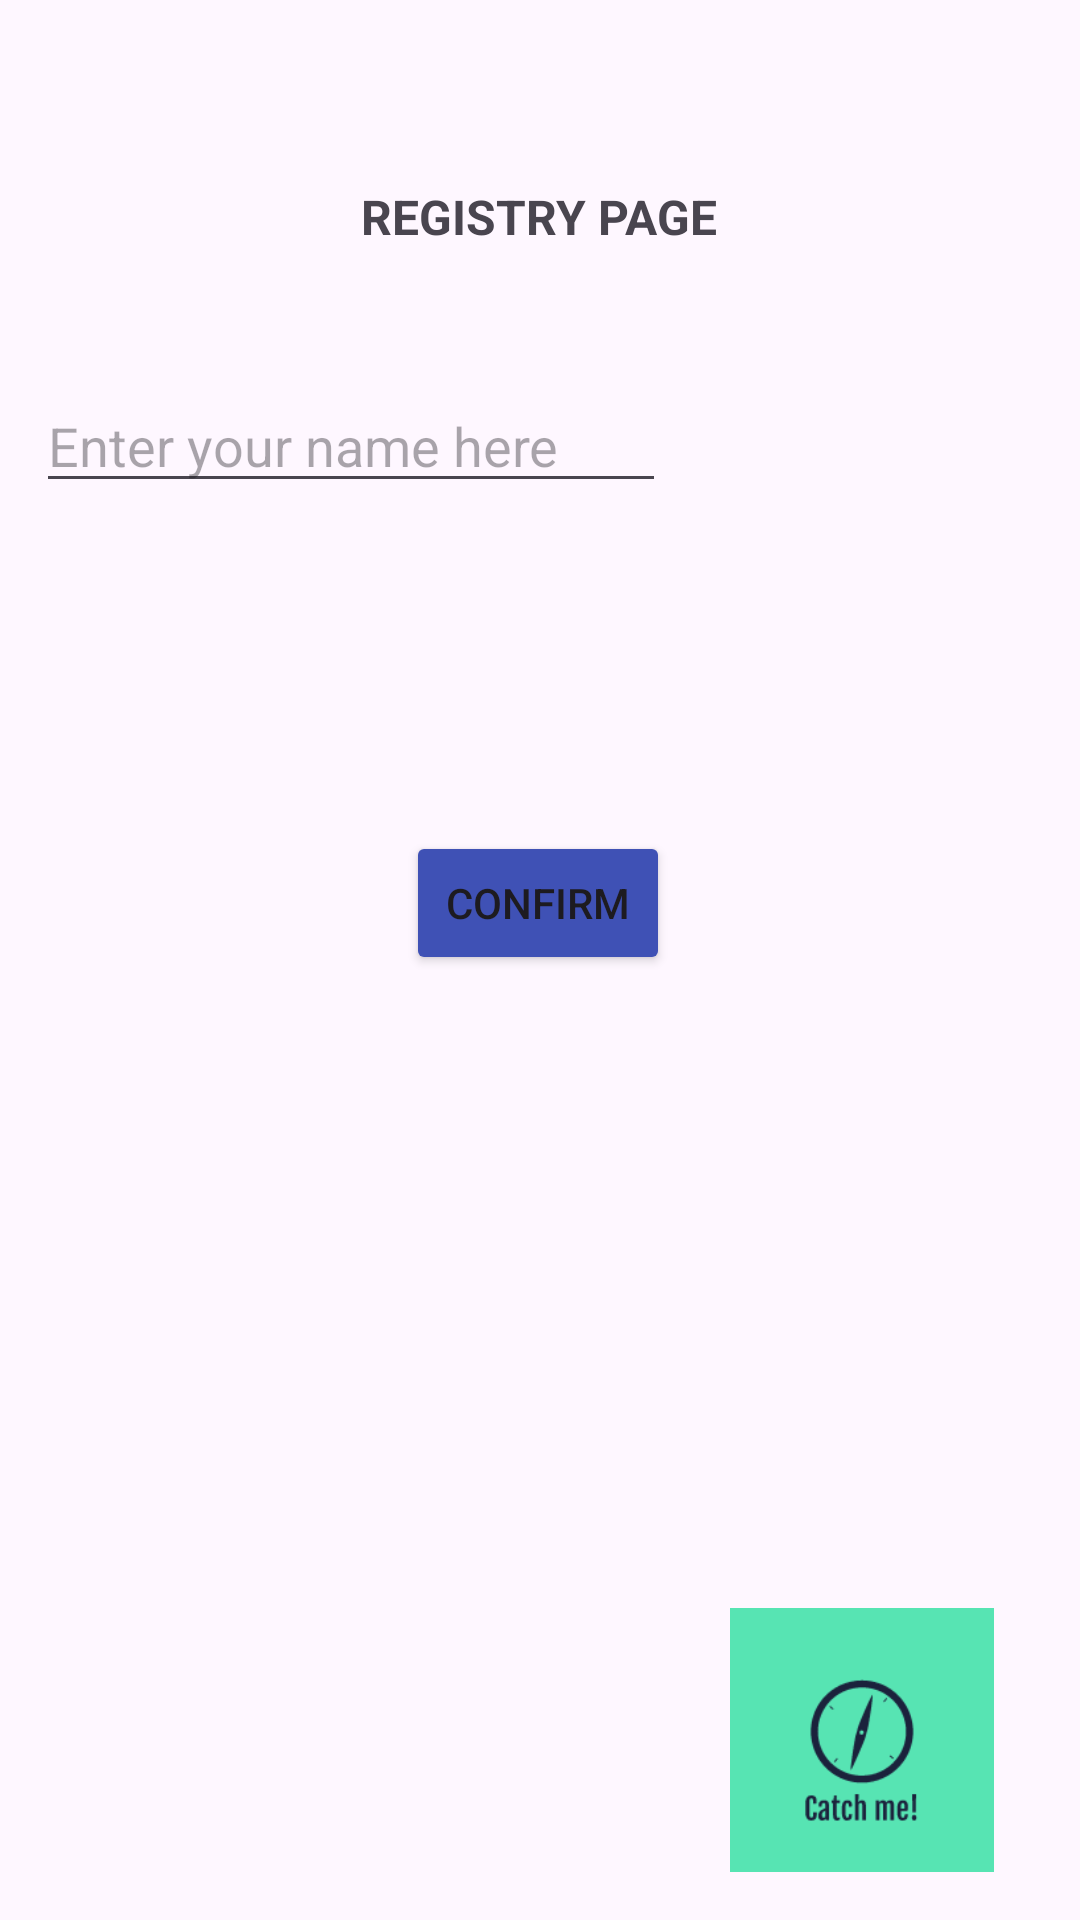

The Android layout XML behind this screen, and the referenced resources:
<!-- AndroidManifest.xml: application theme Theme.CatchMe -->
<!-- res/layout/activity_main5.xml -->
<?xml version="1.0" encoding="utf-8"?>
<androidx.constraintlayout.widget.ConstraintLayout xmlns:android="http://schemas.android.com/apk/res/android"
    xmlns:app="http://schemas.android.com/apk/res-auto"
    xmlns:tools="http://schemas.android.com/tools"
    android:layout_width="match_parent"
    android:layout_height="match_parent"
    tools:context=".MainActivity5">

    <TextView
        android:id="@+id/textView2"
        android:layout_width="wrap_content"
        android:layout_height="wrap_content"
        android:text="REGISTRY PAGE"
        android:textSize="16sp"
        android:textStyle="bold"
        app:layout_constraintBottom_toBottomOf="parent"
        app:layout_constraintEnd_toEndOf="parent"
        app:layout_constraintHorizontal_bias="0.498"
        app:layout_constraintStart_toStartOf="parent"
        app:layout_constraintTop_toTopOf="parent"
        app:layout_constraintVertical_bias="0.099" />


    <EditText
        android:id="@+id/Name"
        android:layout_width="wrap_content"
        android:layout_height="wrap_content"
        android:ems="10"
        android:hint="Enter your name here"
        android:inputType="textPersonName"
        app:layout_constraintBottom_toBottomOf="parent"
        app:layout_constraintEnd_toEndOf="parent"
        app:layout_constraintHorizontal_bias="0.079"
        app:layout_constraintStart_toStartOf="parent"
        app:layout_constraintTop_toTopOf="parent"
        app:layout_constraintVertical_bias="0.211" />

    <Button
        android:id="@+id/button2"
        android:layout_width="wrap_content"
        android:layout_height="wrap_content"
        android:onClick="saveData"
        android:text="CONFIRM"
        app:backgroundTint="#3F51B5"
        app:layout_constraintBottom_toBottomOf="parent"
        app:layout_constraintEnd_toEndOf="parent"
        app:layout_constraintHorizontal_bias="0.498"
        app:layout_constraintStart_toStartOf="parent"
        app:layout_constraintTop_toTopOf="parent"
        app:layout_constraintVertical_bias="0.468" />

    <ImageView
        android:id="@+id/imageView2"
        android:layout_width="100dp"
        android:layout_height="88dp"
        app:layout_constraintBottom_toBottomOf="parent"
        app:layout_constraintEnd_toEndOf="parent"
        app:layout_constraintHorizontal_bias="0.913"
        app:layout_constraintStart_toStartOf="parent"
        app:layout_constraintTop_toTopOf="parent"
        app:layout_constraintVertical_bias="0.971"
        app:srcCompat="@drawable/catch_me" />
</androidx.constraintlayout.widget.ConstraintLayout>
<!-- resources referenced by this layout -->
<resources>
  <!-- drawable catch_me: png bitmap (drawable, 4328 bytes) -->
  <style name="Theme.CatchMe" parent="Base.Theme.CatchMe" />
  <style name="Base.Theme.CatchMe" parent="Theme.Material3.DayNight.NoActionBar">
          
          
      </style>
</resources>
